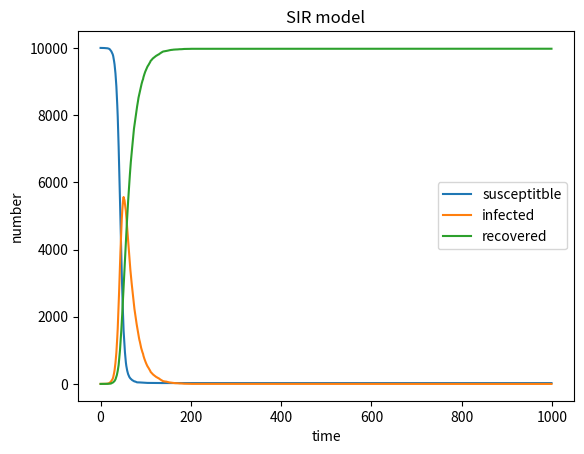

Here is the Python script that generated this plot:
import numpy as np
import matplotlib . pyplot as plt
#get some data for next step
beta = 0.3
gamma = 0.05
n = []
b = []
g = []
aa = 1
cc = 0
ccc = 0
aaa = 1
N = 10000
t = 0
#get the data 
while t < 1000:
    n.append(N)
    b.append(aaa)
    g.append(ccc)
    beta1 = beta * aaa / 10000
    Z = np.random.choice(range(2),N,p=[beta1,1-beta1])#affected
    a = list(Z)
    aa = a.count(0)
    Y = np.random.choice(range(2),aaa,p=[gamma,1-gamma])#recover
    c = list(Y)
    cc = c.count(0)
    N = N - aa
    aa = aa - cc
    aaa = aaa + aa
    ccc = ccc + cc
    t = t+1
print(n)
print(b)
print(g)
#draw pictures
line1 =plt.plot(n,label = 'susceptitble')
line2 =plt.plot(b,label = 'infected')
line3 =plt.plot(g,label = 'recovered')
plt.xlabel('time')
plt.ylabel('number')
plt.title("SIR model")
plt.legend()
plt.show()